Run: headless pygame with SDL's dummy video driver; simulated clock (each Clock.tick advances the game by its frame time, no real sleeping); random seed 0; keys injected as events and as key.get_pressed() state; no mouse input.
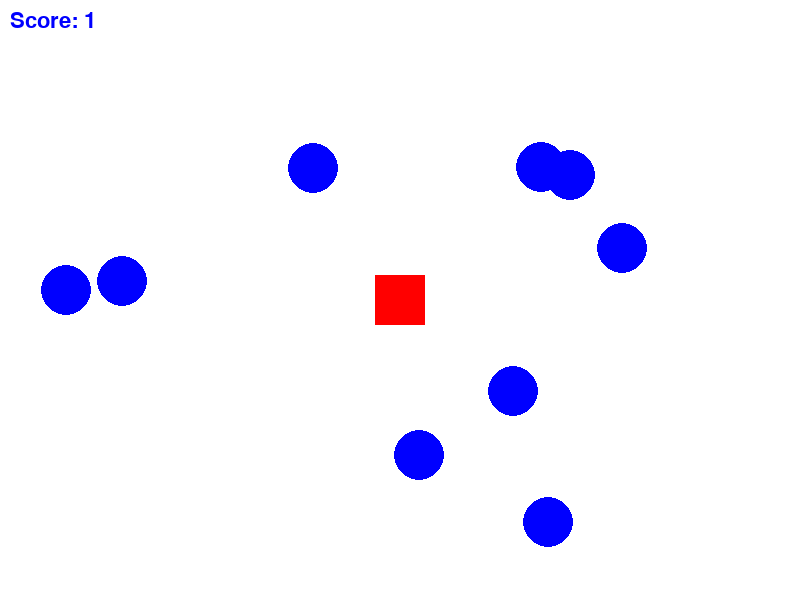
Frame 1 of 4 · flips 1–60 · no input
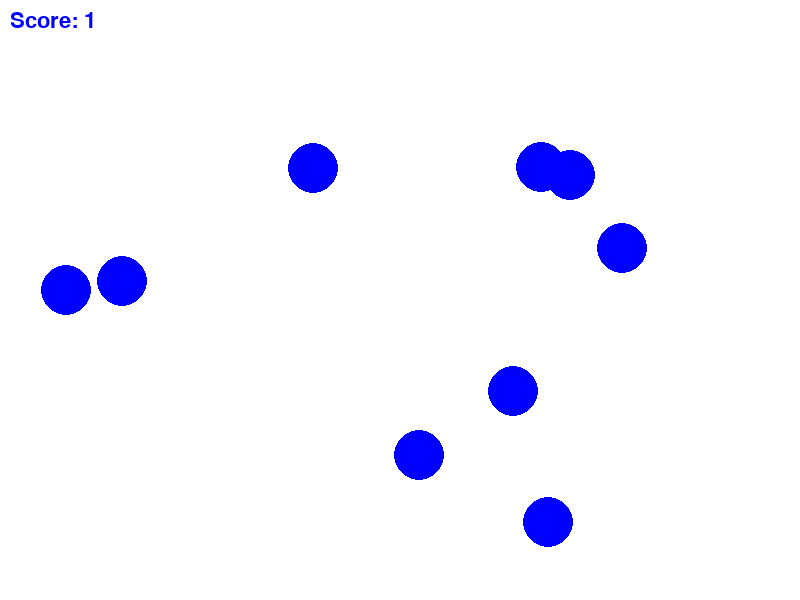
Frame 2 of 4 · flips 61–180 · tapped SPACE, RETURN · held RIGHT (→), D
Frame 3 of 4 · flips 181–300 · held DOWN (↓), S · screen unchanged from frame 2, image omitted
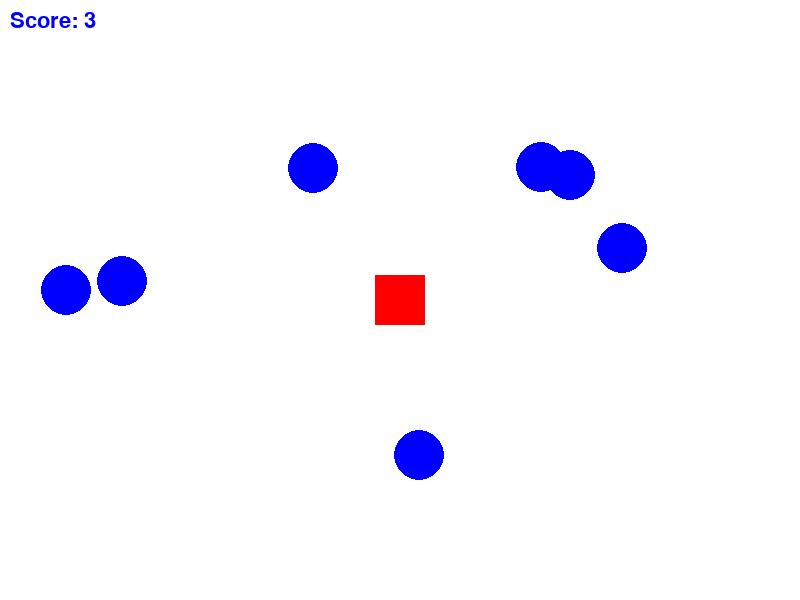
Frame 4 of 4 · flips 301–420 · held LEFT (←), A, UP (↑), W

The pygame program that drew these frames:

import pygame
import random

pygame.init()

screen = pygame.display.set_mode((800, 600))
pygame.display.set_caption("Збір кружечків")

WHITE = (255, 255, 255)
BLUE = (0, 0, 255)
RED = (255, 0, 0)

player = pygame.Rect(375, 275, 50, 50)

circles = []
for _ in range(10):
    x = random.randint(0, 750)
    y = random.randint(0, 550)
    circles.append(pygame.Rect(x, y, 50, 50))

score = 0
font = pygame.font.Font(None, 32)

CREATE_CIRCLE = pygame.USEREVENT + 1
pygame.time.set_timer(CREATE_CIRCLE, 500)

running = True
while running:
    for event in pygame.event.get():
        if event.type == pygame.QUIT:
            running = False
        elif event.type == CREATE_CIRCLE:
            x = random.randint(0, 750)
            y = random.randint(0, 550)
            circles.append(pygame.Rect(x, y, 50, 50))
        
    keys = pygame.key.get_pressed()
    if keys[pygame.K_UP]:
        player.y -= 5
    if keys[pygame.K_DOWN]:
        player.y += 5
    if keys[pygame.K_LEFT]:
        player.x -= 5
    if keys[pygame.K_RIGHT]:
        player.x += 5

    for circle in circles.copy():
        if player.colliderect(circle):
            circles.remove(circle)
            score += 1

    screen.fill(WHITE)
    
    for circle in circles:
        pygame.draw.ellipse(screen, BLUE, circle)

    pygame.draw.rect(screen, RED, player)

    score_text = font.render(f"Score: {score}", True, BLUE)
    screen.blit(score_text, (10, 10))

    pygame.display.flip()
    pygame.time.delay(25)    

pygame.quit()
